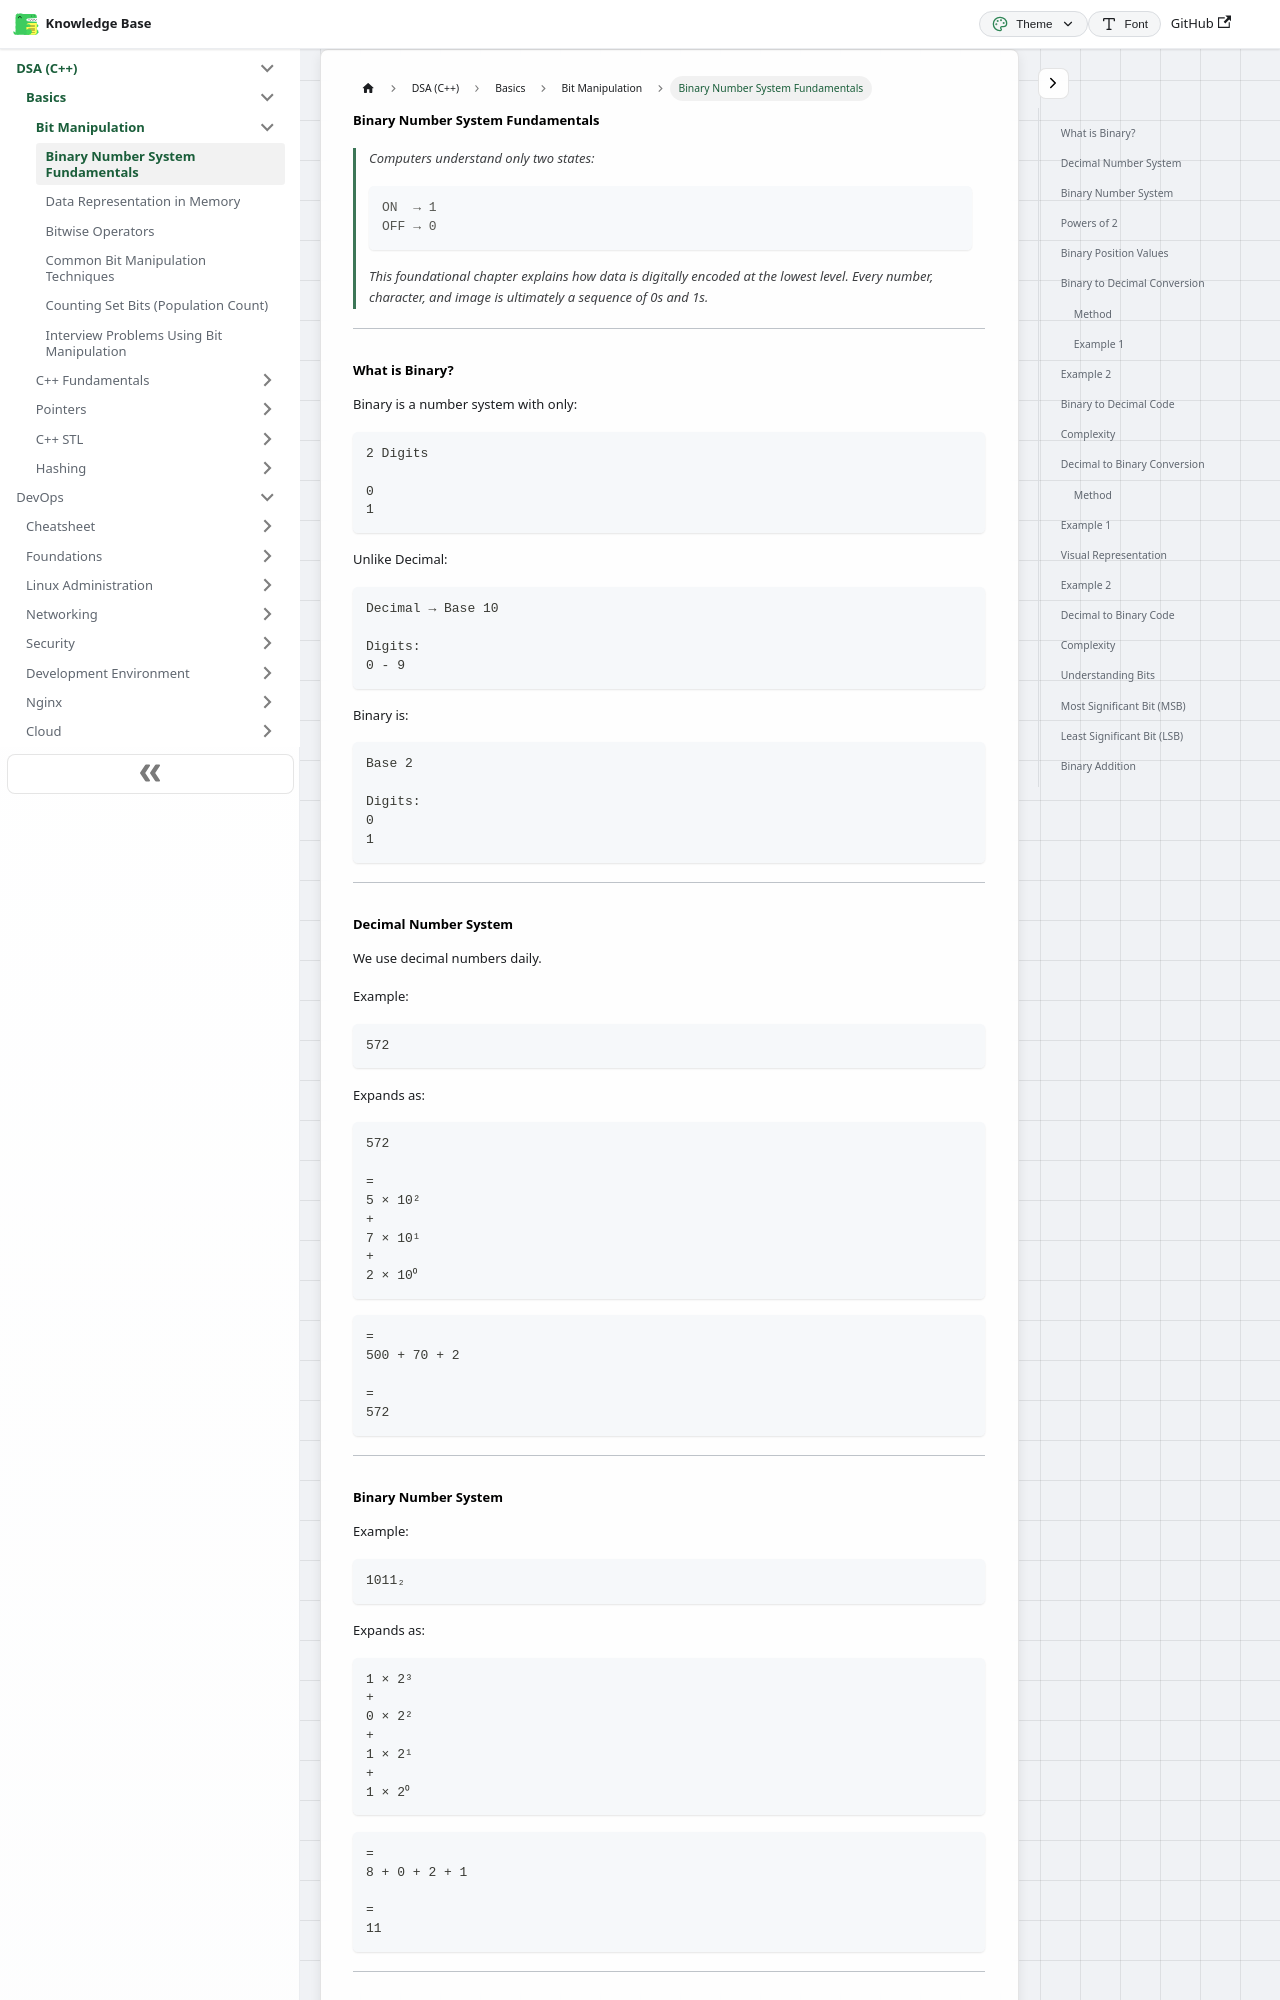

repository: codingsapienss/notes · page: docs/dsa/Basics/bit-manipulation/part1.html · generator: docusaurus

---
sidebar_label: 'Binary Number System Fundamentals'
sidebar_position: 1
---

# Binary Number System Fundamentals

> Computers understand only two states:
>
> ```text
> ON  → 1
> OFF → 0
> ```
>
> This foundational chapter explains how data is digitally encoded at the lowest level. Every number, character, and image is ultimately a sequence of 0s and 1s.

---

## What is Binary?

Binary is a number system with only:

```text
2 Digits

0
1
```

Unlike Decimal:

```text
Decimal → Base 10

Digits:
0 - 9
```

Binary is:

```text
Base 2

Digits:
0
1
```

---

## Decimal Number System

We use decimal numbers daily.

Example:

```text
572
```

Expands as:

```text
572

=
5 × 10²
+
7 × 10¹
+
2 × 10⁰
```

```text
=
500 + 70 + 2

=
572
```

---
